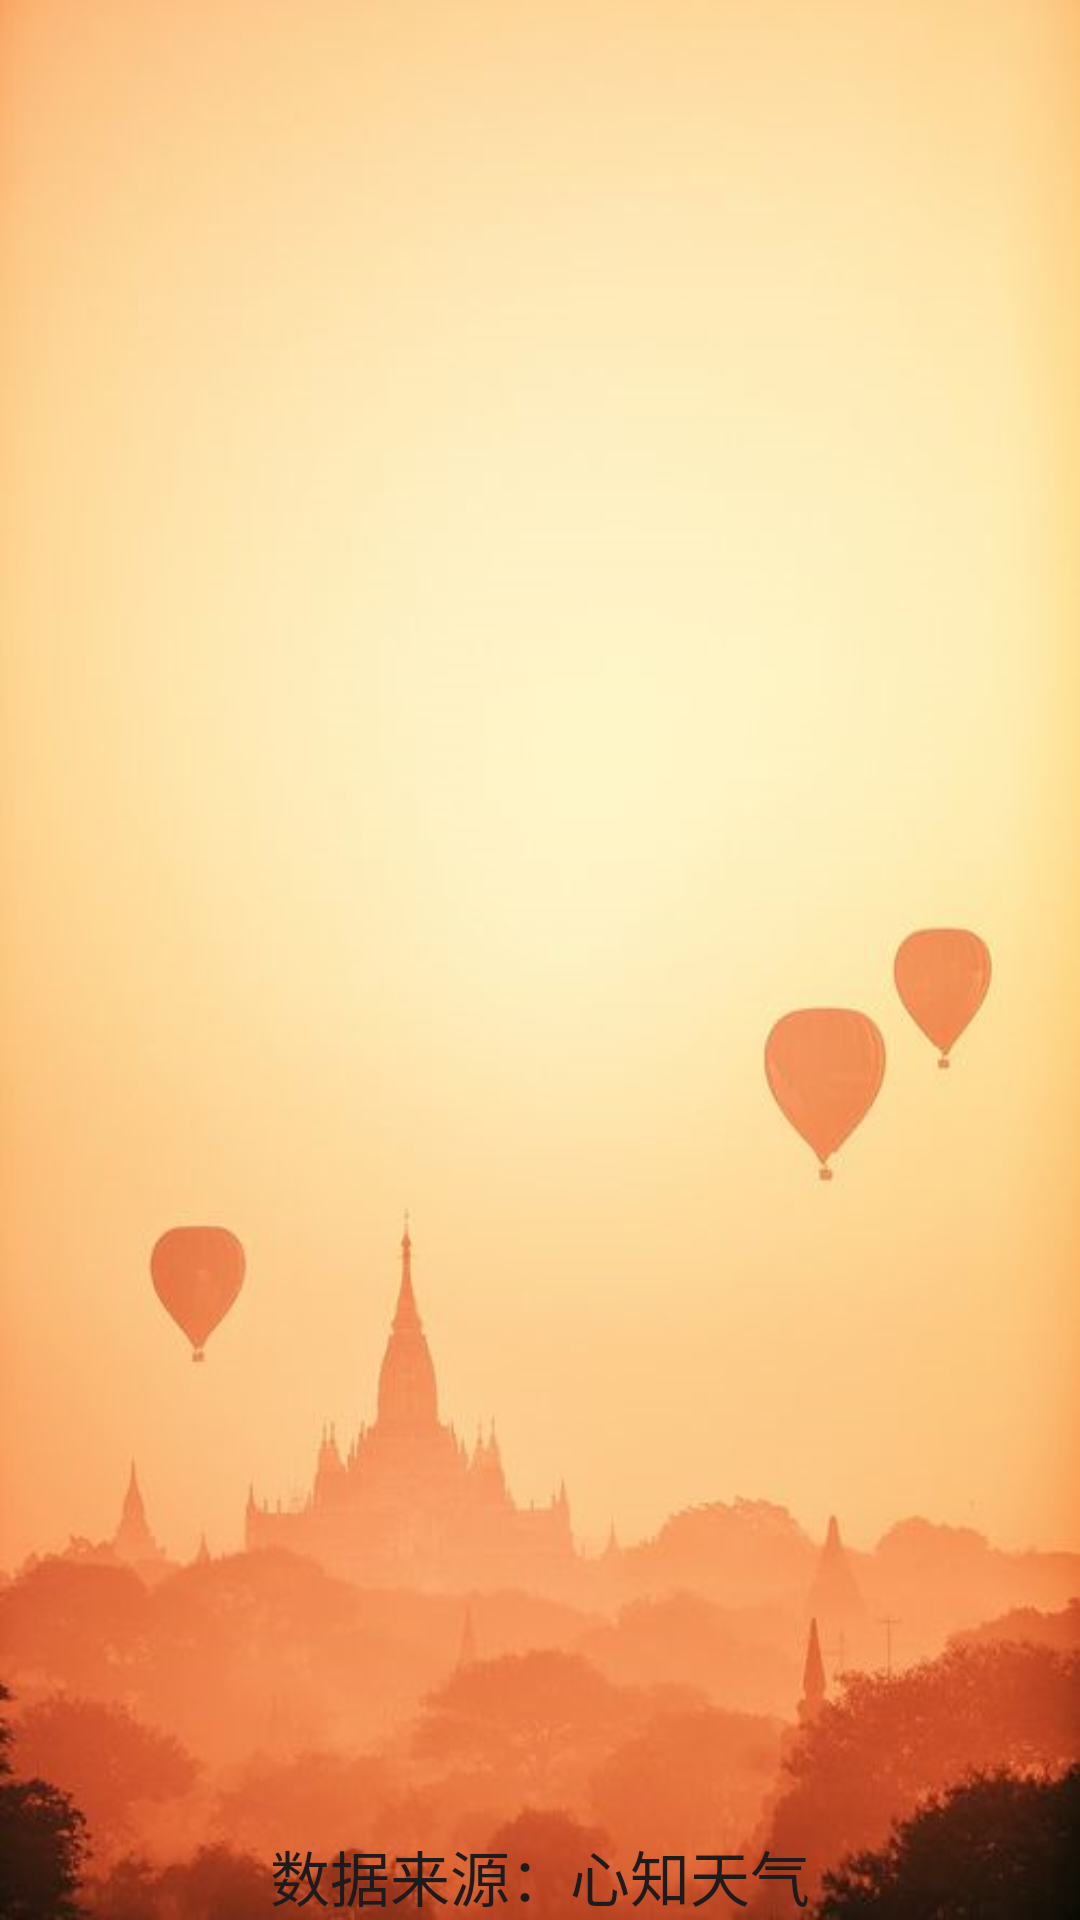

The Android layout XML behind this screen, and the referenced resources:
<!-- AndroidManifest.xml: application theme AppTheme -->
<!-- res/layout/activity_splash.xml -->
<?xml version="1.0" encoding="utf-8"?>
<RelativeLayout xmlns:android="http://schemas.android.com/apk/res/android"
    xmlns:tools="http://schemas.android.com/tools"
    android:id="@+id/activity_splash"
    android:layout_width="match_parent"
    android:layout_height="match_parent"
    android:paddingBottom="@dimen/activity_vertical_margin"
    android:paddingLeft="@dimen/activity_horizontal_margin"
    android:paddingRight="@dimen/activity_horizontal_margin"
    android:paddingTop="@dimen/activity_vertical_margin"
    tools:context="com.example.asus.weather.SplashActivity"
    android:background="@drawable/weather_bg">

   <TextView
       android:layout_width="wrap_content"
       android:layout_height="wrap_content"
       android:layout_alignParentBottom="true"
       android:layout_centerHorizontal="true"
       android:textColor="#1d1b1b"
       android:textSize="20sp"
       android:text="数据来源：心知天气"/>

</RelativeLayout>
<!-- resources referenced by this layout -->
<resources>
  <!-- drawable weather_bg: png bitmap (drawable, 236154 bytes) -->
  <style name="AppTheme" parent="Theme.AppCompat.Light.NoActionBar">
          
          <item name="colorPrimary">@color/colorPrimary</item>
          <item name="colorPrimaryDark">@color/colorPrimaryDark</item>
          <item name="colorAccent">@color/colorAccent</item>
      </style>
  <color name="colorPrimary">#fff</color>
  <color name="colorPrimaryDark">#FF3B499F</color>
  <color name="colorAccent">#3b499f</color>
</resources>
